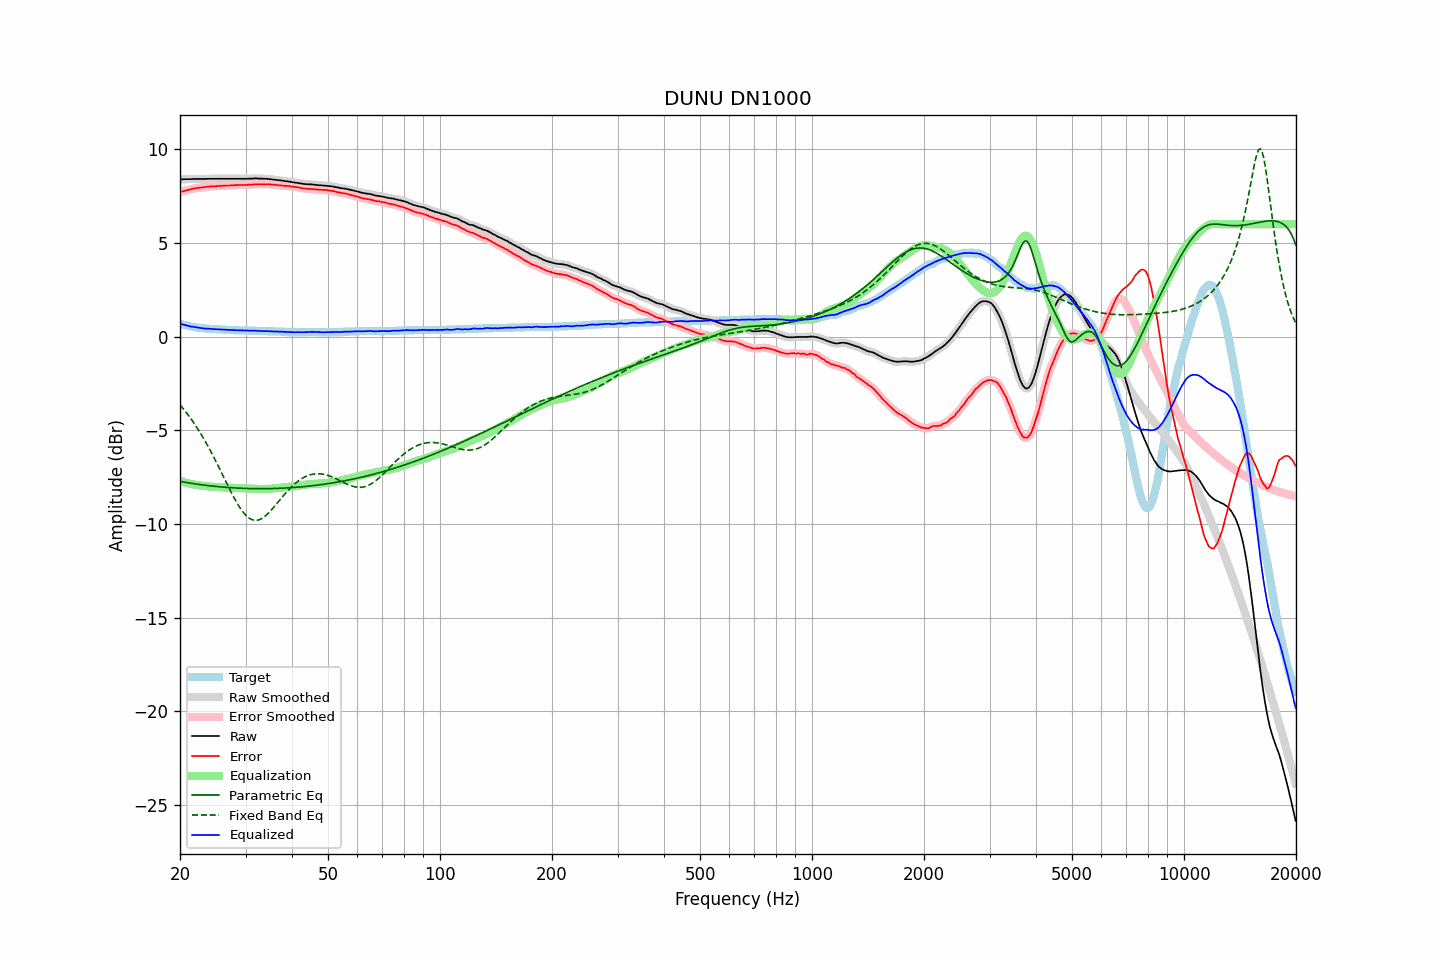

The data file committed next to this chart (first rows):
frequency, raw, error, smoothed, error_smoothed, equalization, parametric_eq, fixed_band_eq, equalized_raw, equalized_smoothed, target
20.00, 8.39, 7.70, 8.39, 7.70, -7.70, -7.73, -3.64, 0.69, 0.69, 0.69
20.20, 8.39, 7.73, 8.39, 7.73, -7.73, -7.74, -3.74, 0.66, 0.66, 0.66
20.40, 8.39, 7.75, 8.39, 7.76, -7.76, -7.76, -3.84, 0.63, 0.64, 0.64
20.61, 8.40, 7.78, 8.40, 7.78, -7.78, -7.77, -3.95, 0.62, 0.62, 0.62
20.81, 8.40, 7.80, 8.40, 7.80, -7.80, -7.79, -4.06, 0.60, 0.60, 0.60
21.02, 8.40, 7.82, 8.40, 7.82, -7.83, -7.80, -4.17, 0.57, 0.57, 0.58
21.23, 8.40, 7.84, 8.40, 7.84, -7.85, -7.82, -4.29, 0.55, 0.55, 0.56
21.44, 8.40, 7.86, 8.40, 7.86, -7.87, -7.83, -4.41, 0.53, 0.54, 0.54
21.66, 8.41, 7.89, 8.41, 7.89, -7.88, -7.84, -4.53, 0.53, 0.52, 0.52
21.87, 8.41, 7.90, 8.41, 7.91, -7.90, -7.86, -4.66, 0.51, 0.51, 0.51
22.09, 8.41, 7.92, 8.41, 7.92, -7.92, -7.87, -4.79, 0.49, 0.49, 0.49
22.31, 8.41, 7.93, 8.41, 7.93, -7.93, -7.88, -4.92, 0.48, 0.48, 0.48
22.54, 8.41, 7.94, 8.41, 7.94, -7.94, -7.89, -5.05, 0.47, 0.47, 0.47
22.76, 8.41, 7.95, 8.41, 7.95, -7.96, -7.90, -5.19, 0.45, 0.45, 0.46
22.99, 8.41, 7.96, 8.41, 7.96, -7.97, -7.92, -5.34, 0.44, 0.44, 0.45
23.22, 8.41, 7.97, 8.41, 7.97, -7.98, -7.93, -5.48, 0.43, 0.43, 0.44
23.45, 8.41, 7.98, 8.41, 7.98, -7.98, -7.94, -5.63, 0.43, 0.43, 0.43
23.69, 8.42, 8.00, 8.42, 8.00, -7.99, -7.95, -5.79, 0.43, 0.42, 0.42
23.92, 8.42, 8.00, 8.42, 8.00, -8.00, -7.96, -5.94, 0.42, 0.42, 0.42
24.16, 8.42, 8.01, 8.42, 8.01, -8.01, -7.97, -6.10, 0.41, 0.41, 0.41
24.40, 8.42, 8.01, 8.42, 8.01, -8.02, -7.98, -6.27, 0.40, 0.40, 0.41
24.65, 8.42, 8.02, 8.42, 8.02, -8.02, -7.99, -6.43, 0.40, 0.40, 0.40
24.89, 8.42, 8.02, 8.42, 8.02, -8.03, -7.99, -6.60, 0.39, 0.39, 0.40
25.14, 8.42, 8.03, 8.42, 8.03, -8.03, -8.00, -6.77, 0.39, 0.39, 0.39
25.39, 8.42, 8.03, 8.42, 8.03, -8.04, -8.01, -6.94, 0.38, 0.38, 0.39
25.65, 8.42, 8.04, 8.42, 8.04, -8.04, -8.02, -7.11, 0.38, 0.38, 0.38
25.91, 8.42, 8.04, 8.42, 8.04, -8.04, -8.03, -7.29, 0.38, 0.38, 0.38
26.16, 8.42, 8.05, 8.42, 8.05, -8.05, -8.03, -7.47, 0.37, 0.37, 0.37
26.43, 8.42, 8.05, 8.42, 8.05, -8.05, -8.04, -7.64, 0.37, 0.37, 0.37
26.69, 8.42, 8.06, 8.42, 8.06, -8.06, -8.05, -7.82, 0.36, 0.36, 0.36
26.96, 8.42, 8.06, 8.42, 8.06, -8.06, -8.05, -7.99, 0.36, 0.36, 0.36
27.23, 8.42, 8.06, 8.42, 8.07, -8.07, -8.06, -8.16, 0.35, 0.35, 0.36
27.50, 8.42, 8.07, 8.42, 8.07, -8.07, -8.07, -8.33, 0.35, 0.35, 0.35
27.77, 8.42, 8.07, 8.42, 8.07, -8.08, -8.07, -8.49, 0.34, 0.34, 0.35
28.05, 8.42, 8.08, 8.42, 8.08, -8.08, -8.08, -8.65, 0.34, 0.34, 0.34
28.33, 8.42, 8.08, 8.42, 8.08, -8.08, -8.08, -8.81, 0.34, 0.34, 0.34
28.62, 8.42, 8.08, 8.42, 8.09, -8.08, -8.09, -8.95, 0.34, 0.34, 0.34
28.90, 8.42, 8.09, 8.42, 8.09, -8.09, -8.09, -9.09, 0.33, 0.33, 0.33
29.19, 8.42, 8.09, 8.42, 8.09, -8.09, -8.09, -9.22, 0.33, 0.33, 0.33
29.48, 8.42, 8.09, 8.42, 8.09, -8.09, -8.10, -9.34, 0.33, 0.33, 0.33
29.78, 8.42, 8.09, 8.42, 8.09, -8.09, -8.10, -9.45, 0.33, 0.33, 0.33
30.08, 8.42, 8.09, 8.42, 8.09, -8.10, -8.10, -9.54, 0.32, 0.32, 0.33
30.38, 8.42, 8.09, 8.42, 8.10, -8.10, -8.11, -9.62, 0.32, 0.32, 0.33
30.68, 8.43, 8.11, 8.43, 8.10, -8.11, -8.11, -9.69, 0.32, 0.32, 0.32
30.99, 8.43, 8.11, 8.43, 8.11, -8.11, -8.11, -9.74, 0.32, 0.32, 0.32
31.30, 8.43, 8.11, 8.43, 8.12, -8.12, -8.11, -9.78, 0.31, 0.32, 0.32
31.61, 8.44, 8.12, 8.44, 8.12, -8.12, -8.11, -9.80, 0.32, 0.32, 0.32
31.93, 8.44, 8.13, 8.44, 8.13, -8.13, -8.12, -9.81, 0.31, 0.31, 0.31
32.24, 8.44, 8.13, 8.44, 8.13, -8.13, -8.12, -9.80, 0.31, 0.31, 0.31
32.57, 8.43, 8.13, 8.43, 8.13, -8.13, -8.12, -9.78, 0.30, 0.30, 0.30
32.89, 8.43, 8.13, 8.43, 8.13, -8.13, -8.12, -9.75, 0.30, 0.30, 0.30
33.22, 8.43, 8.13, 8.43, 8.13, -8.13, -8.12, -9.70, 0.30, 0.29, 0.30
33.55, 8.42, 8.12, 8.42, 8.13, -8.13, -8.12, -9.64, 0.29, 0.29, 0.30
33.89, 8.42, 8.13, 8.42, 8.13, -8.13, -8.12, -9.58, 0.29, 0.29, 0.29
34.23, 8.42, 8.13, 8.42, 8.13, -8.13, -8.11, -9.50, 0.29, 0.29, 0.29
34.57, 8.41, 8.13, 8.41, 8.13, -8.12, -8.11, -9.42, 0.29, 0.29, 0.28
34.92, 8.40, 8.12, 8.40, 8.12, -8.12, -8.11, -9.33, 0.28, 0.28, 0.28
35.27, 8.39, 8.11, 8.39, 8.11, -8.11, -8.11, -9.24, 0.28, 0.28, 0.28
35.62, 8.38, 8.10, 8.38, 8.11, -8.11, -8.11, -9.14, 0.27, 0.27, 0.28
35.97, 8.37, 8.10, 8.37, 8.10, -8.10, -8.11, -9.04, 0.27, 0.27, 0.27
... 635 more rows
